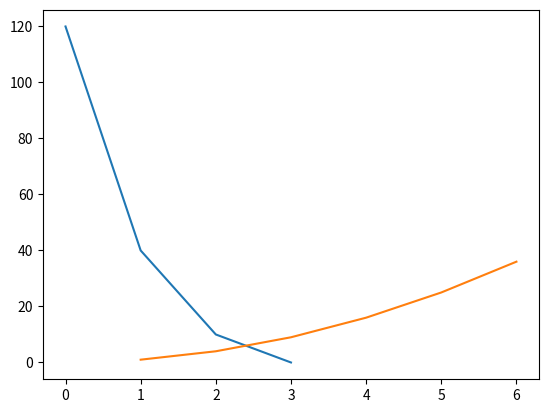
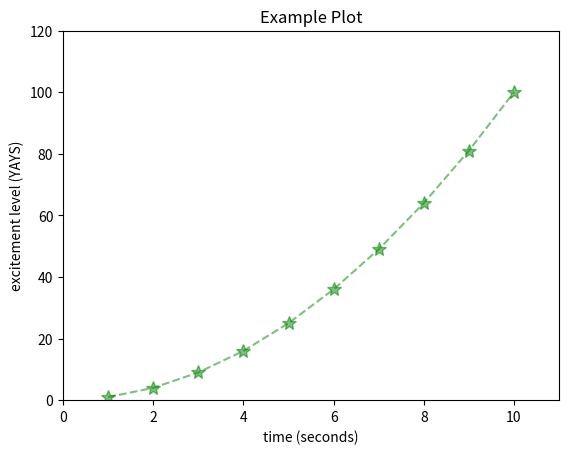

The script that saved these images, in order:
import matplotlib.pyplot as plt
import random

plt.figure(1)  # create a new window/plot

plt.plot([120, 40, 10, 0])  # plot y against the index
plt.plot([1, 2, 3, 4, 5, 6], [1, 4, 9, 16, 25, 36])  # plot x vs y

plt.figure(2)  # make second window

x1 = [x for x in range(1, 11)]
y1 = [y ** 2 for y in x1]

plt.plot(x1, y1, color='green', marker='*', markersize=10, linestyle='--', alpha=0.5, label="myPlot")

# title axes label unit number key (TALUNK)
plt.xlabel('time (seconds)')
plt.ylabel('excitement level (YAYS)')
plt.title('Example Plot')
plt.axis([0, 11, 0, 120])  # [xmin, xmax, ymin, ymax])


plt.show()  # opens the window/plot